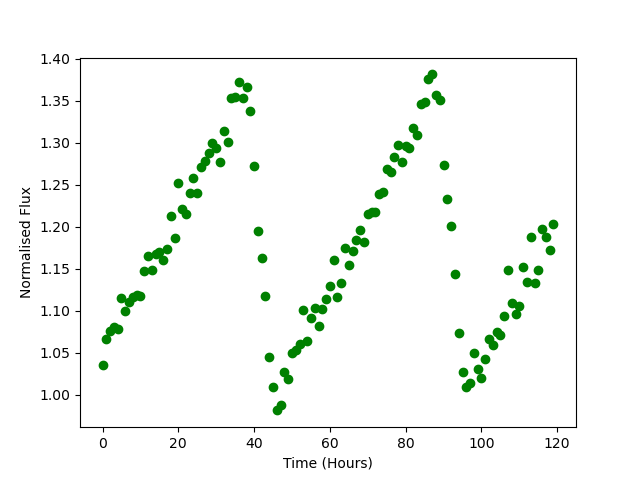

The file beside this chart, header and first rows:
Time, Flux
0.0, 1.036
1.0, 1.066
2.0, 1.076
3.0, 1.081
4.0, 1.079
5.0, 1.115
6.0, 1.099
7.0, 1.111
8.0, 1.117
9.0, 1.118
10.0, 1.117
11.0, 1.147
12.0, 1.165
13.0, 1.149
14.0, 1.167
15.0, 1.17
16.0, 1.16
17.0, 1.173
18.0, 1.212
19.0, 1.187
20.0, 1.252
21.0, 1.221
22.0, 1.216
23.0, 1.24
24.0, 1.259
25.0, 1.241
26.0, 1.272
27.0, 1.279
28.0, 1.287
29.0, 1.299
30.0, 1.294
31.0, 1.277
32.0, 1.314
33.0, 1.301
34.0, 1.353
35.0, 1.354
36.0, 1.372
37.0, 1.354
38.0, 1.367
39.0, 1.337
40.0, 1.272
41.0, 1.195
42.0, 1.162
43.0, 1.118
44.0, 1.045
45.0, 1.01
46.0, 0.9815
47.0, 0.9874
48.0, 1.028
49.0, 1.019
50.0, 1.05
51.0, 1.054
52.0, 1.061
53.0, 1.101
54.0, 1.064
55.0, 1.092
56.0, 1.104
57.0, 1.082
58.0, 1.103
59.0, 1.114
... 60 more rows
